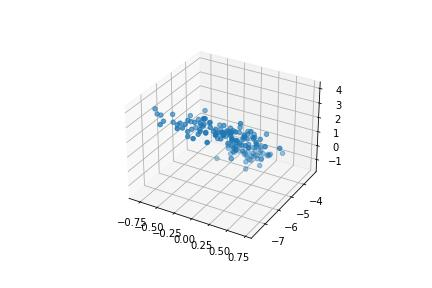

Source data for this figure (header and first rows):
, 0, 1, 2
0, 0.0535, -3.968, -0.9872
1, 0.2674, -3.844, -0.7757
2, 0.05465, -3.668, -0.8899
3, 0.068, -3.609, -0.6538
4, -0.05339, -3.883, -0.9991
5, -0.1857, -4.317, -0.8854
6, -0.1789, -3.645, -0.8301
7, 0.06783, -3.902, -0.8415
8, 0.09962, -3.459, -0.6336
9, 0.2699, -3.782, -0.734
10, 0.06766, -4.195, -1.029
11, -0.02472, -3.752, -0.7077
12, 0.2862, -3.704, -0.769
13, 0.06026, -3.295, -0.9318
14, 0.07044, -4.47, -1.488
15, -0.3518, -4.507, -1.299
16, -0.1817, -4.293, -1.247
17, -0.01107, -4.029, -0.9721
18, 0.07738, -4.497, -0.9319
19, -0.1954, -4.016, -0.9826
20, 0.249, -4.227, -0.7474
21, -0.1988, -4.084, -0.9339
22, -0.2326, -3.546, -1.274
23, -0.02095, -4.184, -0.6035
24, -0.02767, -3.77, -0.4365
25, 0.3113, -3.934, -0.6165
26, -0.06229, -4.031, -0.7209
27, 0.0983, -4.052, -0.9185
28, 0.1604, -4.052, -0.9752
29, 0.0517, -3.686, -0.6188
30, 0.1586, -3.771, -0.6068
31, 0.1218, -4.338, -0.898
32, -0.2038, -3.951, -1.135
33, -0.1911, -4.234, -1.309
34, 0.2054, -3.844, -0.7189
35, 0.193, -3.897, -1.045
36, 0.2376, -4.275, -1.164
37, -0.03461, -3.743, -0.9925
38, 0.0395, -3.447, -0.7576
39, 0.1136, -3.98, -0.8631
40, -0.05587, -3.945, -1.041
41, 0.4484, -3.633, -0.5288
42, -0.0827, -3.434, -0.8249
43, -0.2525, -4.148, -0.7244
44, -0.2639, -4.101, -0.6059
45, 0.1571, -3.827, -0.7389
46, -0.1318, -3.96, -0.9073
47, 0.007883, -3.596, -0.7779
48, 0.02188, -4.117, -1.007
49, 0.1299, -3.903, -0.8982
50, 0.2994, -6.413, 1.866
51, -0.03789, -5.993, 1.83
52, 0.2482, -6.415, 2.117
53, 0.234, -5.195, 1.846
54, 0.2513, -6.104, 2.033
55, 0.01517, -5.348, 2.086
56, -0.2113, -5.982, 2.014
57, 0.09882, -4.491, 1.264
58, 0.3651, -6.052, 1.948
59, -0.2113, -4.989, 1.701
... 90 more rows
